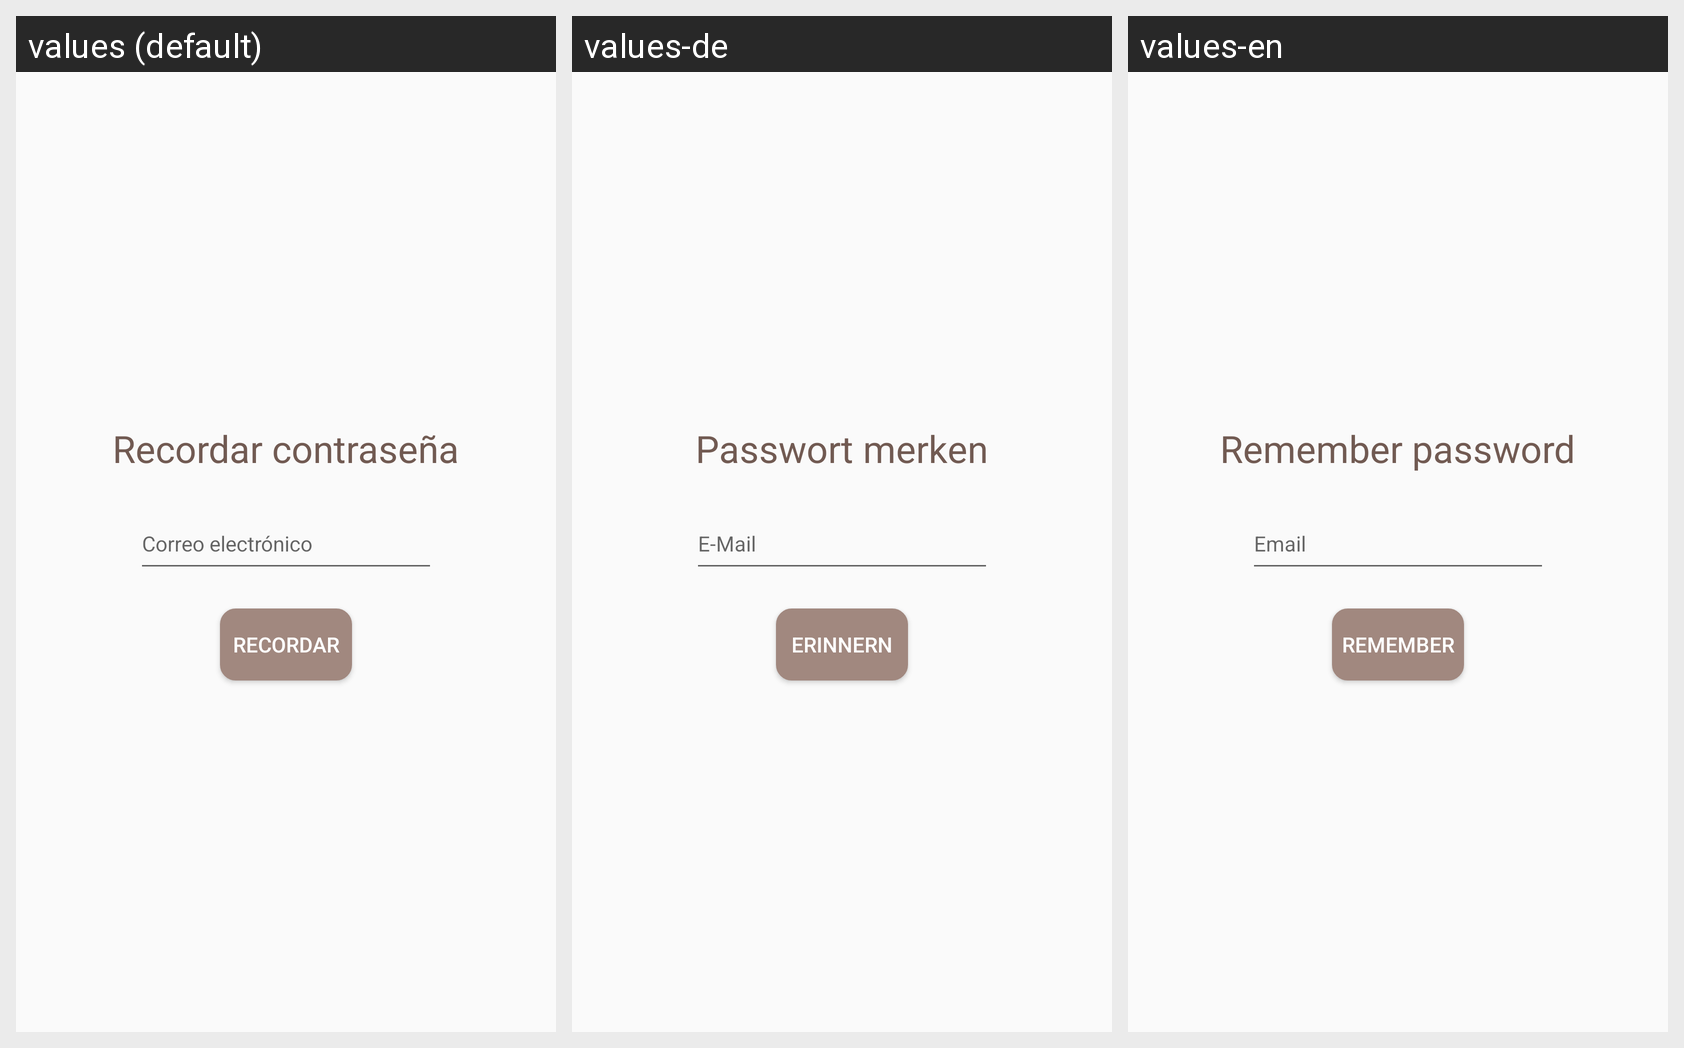

Here is an Android app screen in its default locale and in the app's own translations. Write out the translated-string differences for the strings that appear on this screen.
Android screen res/layout/grcl_recordar_clave.xml rendered under 3 locales, left to right: values (default), values-de, values-en. Device: Nexus 5 (rendered at 1080×1920; each locale shown at half size, 540×960, under a caption strip naming it); theme Theme.ConRumbo.
Strings drawn on this screen, with the default value and each locale's value (text and hints the layout hard-codes, and strings that could not be matched under every locale, appear in the picture but are not listed):

recordar_passwd
  values: Recordar contraseña
  values-de: Passwort merken
  values-en: Remember password

correo_electronico
  values: Correo electrónico
  values-de: E-Mail
  values-en: Email

recordar
  values: Recordar
  values-de: Erinnern
  values-en: Remember
